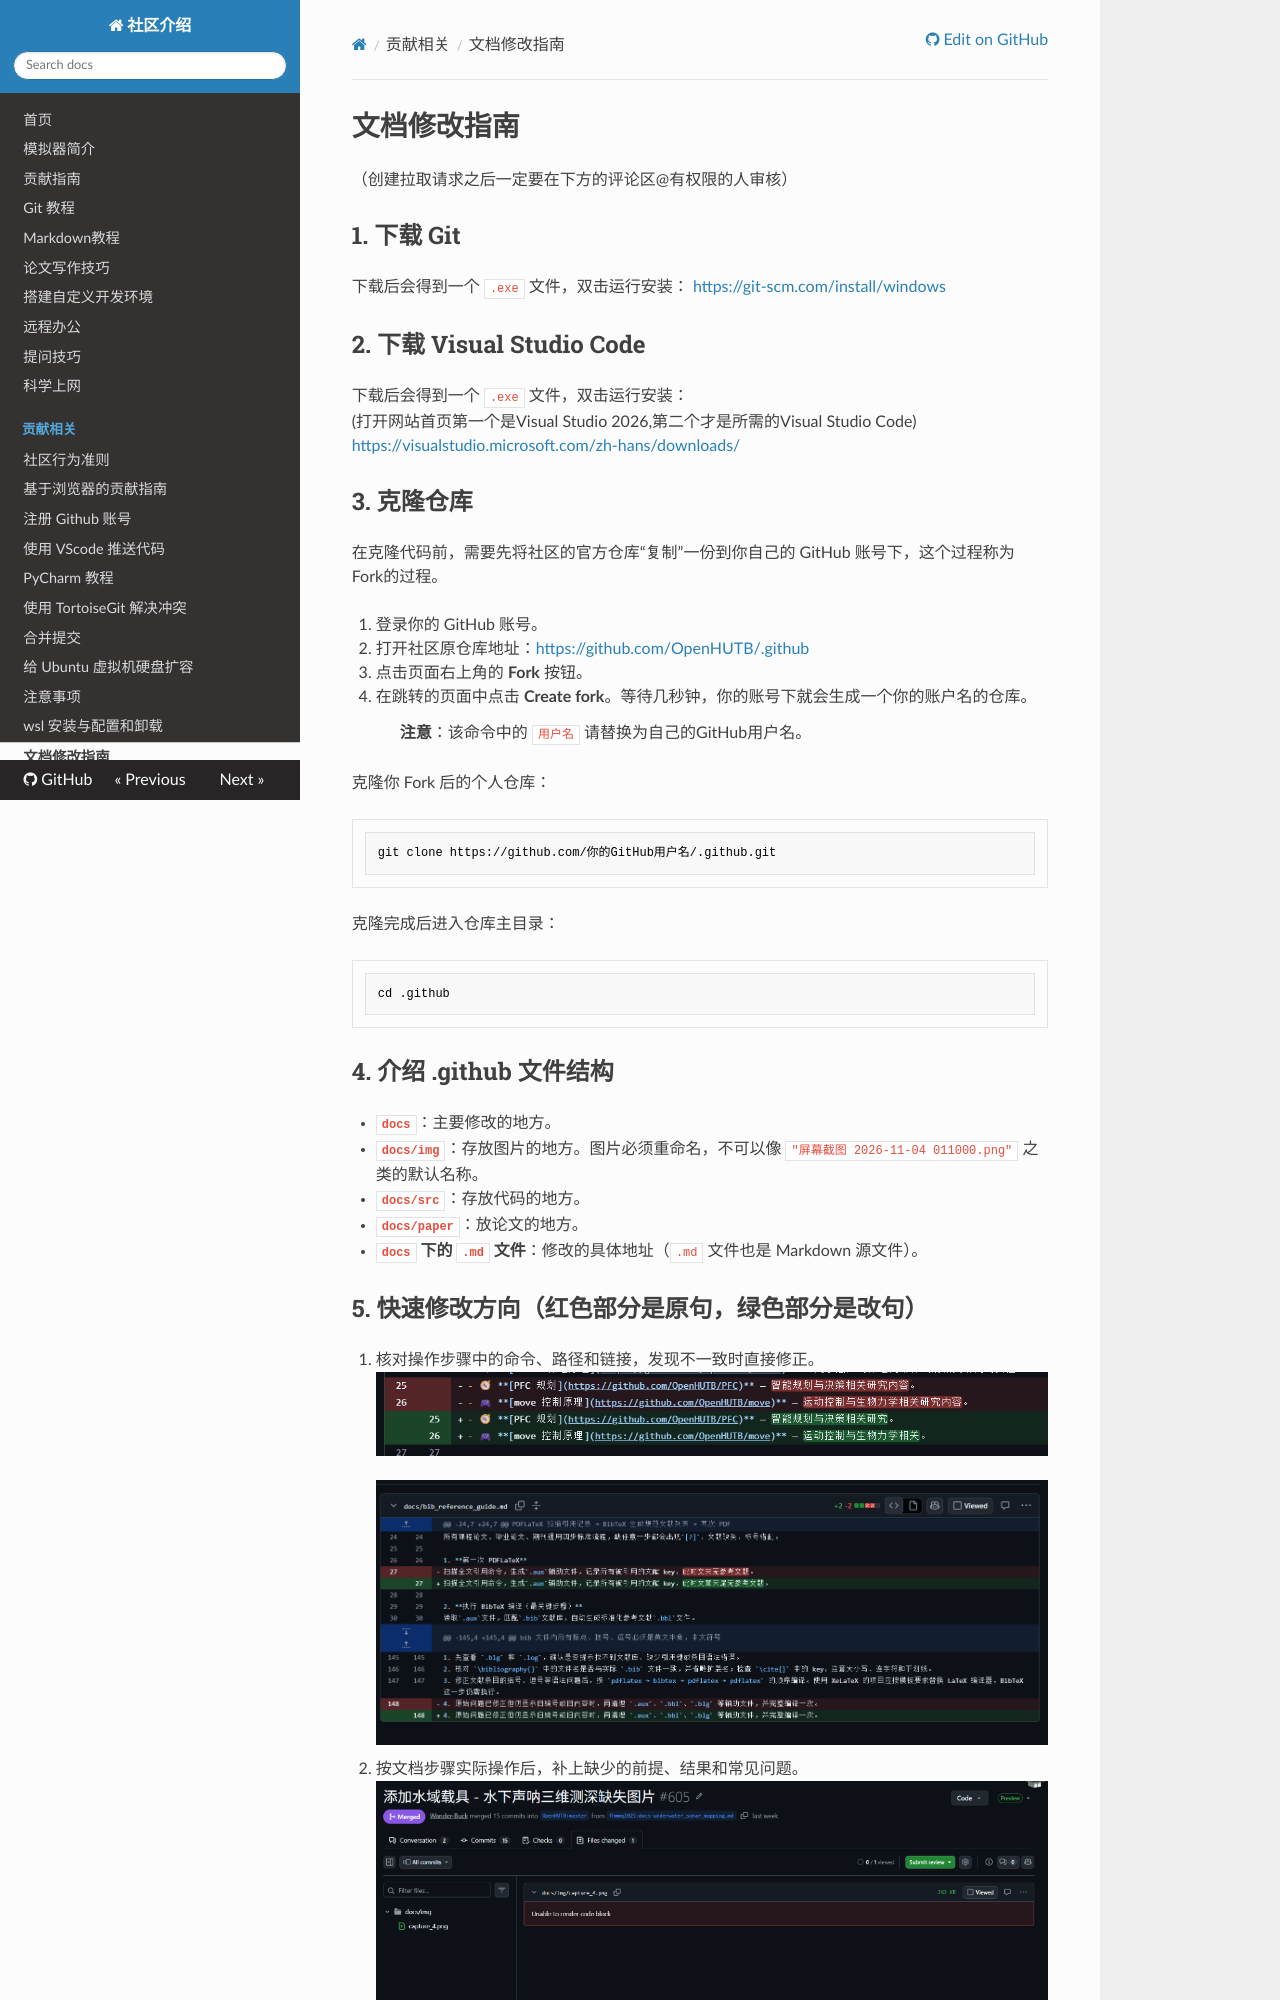

repository: OpenHUTB/.github · page: submit/index.html · generator: mkdocs

# 文档修改指南   
（创建拉取请求之后一定要在下方的评论区@有权限的人审核）

## 1. 下载 Git
下载后会得到一个 `.exe` 文件，双击运行安装：
[https://git-scm.com/install/windows](https://git-scm.com/install/windows)

## 2. 下载 Visual Studio Code
下载后会得到一个 `.exe` 文件，双击运行安装：    
(打开网站首页第一个是Visual Studio 2026,第二个才是所需的Visual Studio Code)
[https://visualstudio.microsoft.com/zh-hans/downloads/](https://visualstudio.microsoft.com/zh-hans/downloads/)

## 3. 克隆仓库
在克隆代码前，需要先将社区的官方仓库“复制”一份到你自己的 GitHub 账号下，这个过程称为 Fork的过程。

1. 登录你的 GitHub 账号。
2. 打开社区原仓库地址：[https://github.com/OpenHUTB/.github](https://github.com/OpenHUTB/.github)
3. 点击页面右上角的 **Fork** 按钮。
4. 在跳转的页面中点击 **Create fork**。等待几秒钟，你的账号下就会生成一个你的账户名的仓库。
> **注意**：该命令中的 `用户名` 请替换为自己的GitHub用户名。

克隆你 Fork 后的个人仓库：

```bash
git clone https://github.com/你的GitHub用户名/.github.git
```

克隆完成后进入仓库主目录：

```bash
cd .github
```

## 4. 介绍 .github 文件结构

- **`docs`**：主要修改的地方。
- **`docs/img`**：存放图片的地方。图片必须重命名，不可以像 `"屏幕截图 2026-11-04 011000.png"` 之类的默认名称。
- **`docs/src`**：存放代码的地方。
- **`docs/paper`**：放论文的地方。
- **`docs` 下的 `.md` 文件**：修改的具体地址（`.md` 文件也是 Markdown 源文件）。
